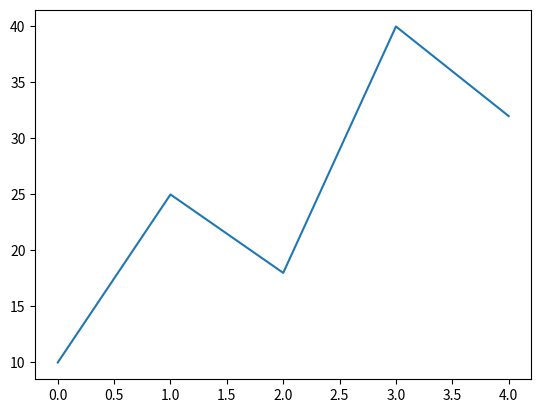

Generate this figure with matplotlib:
import matplotlib.pyplot as plt

data = [10, 25, 18, 40, 32]

plt.plot(data)
plt.show()
